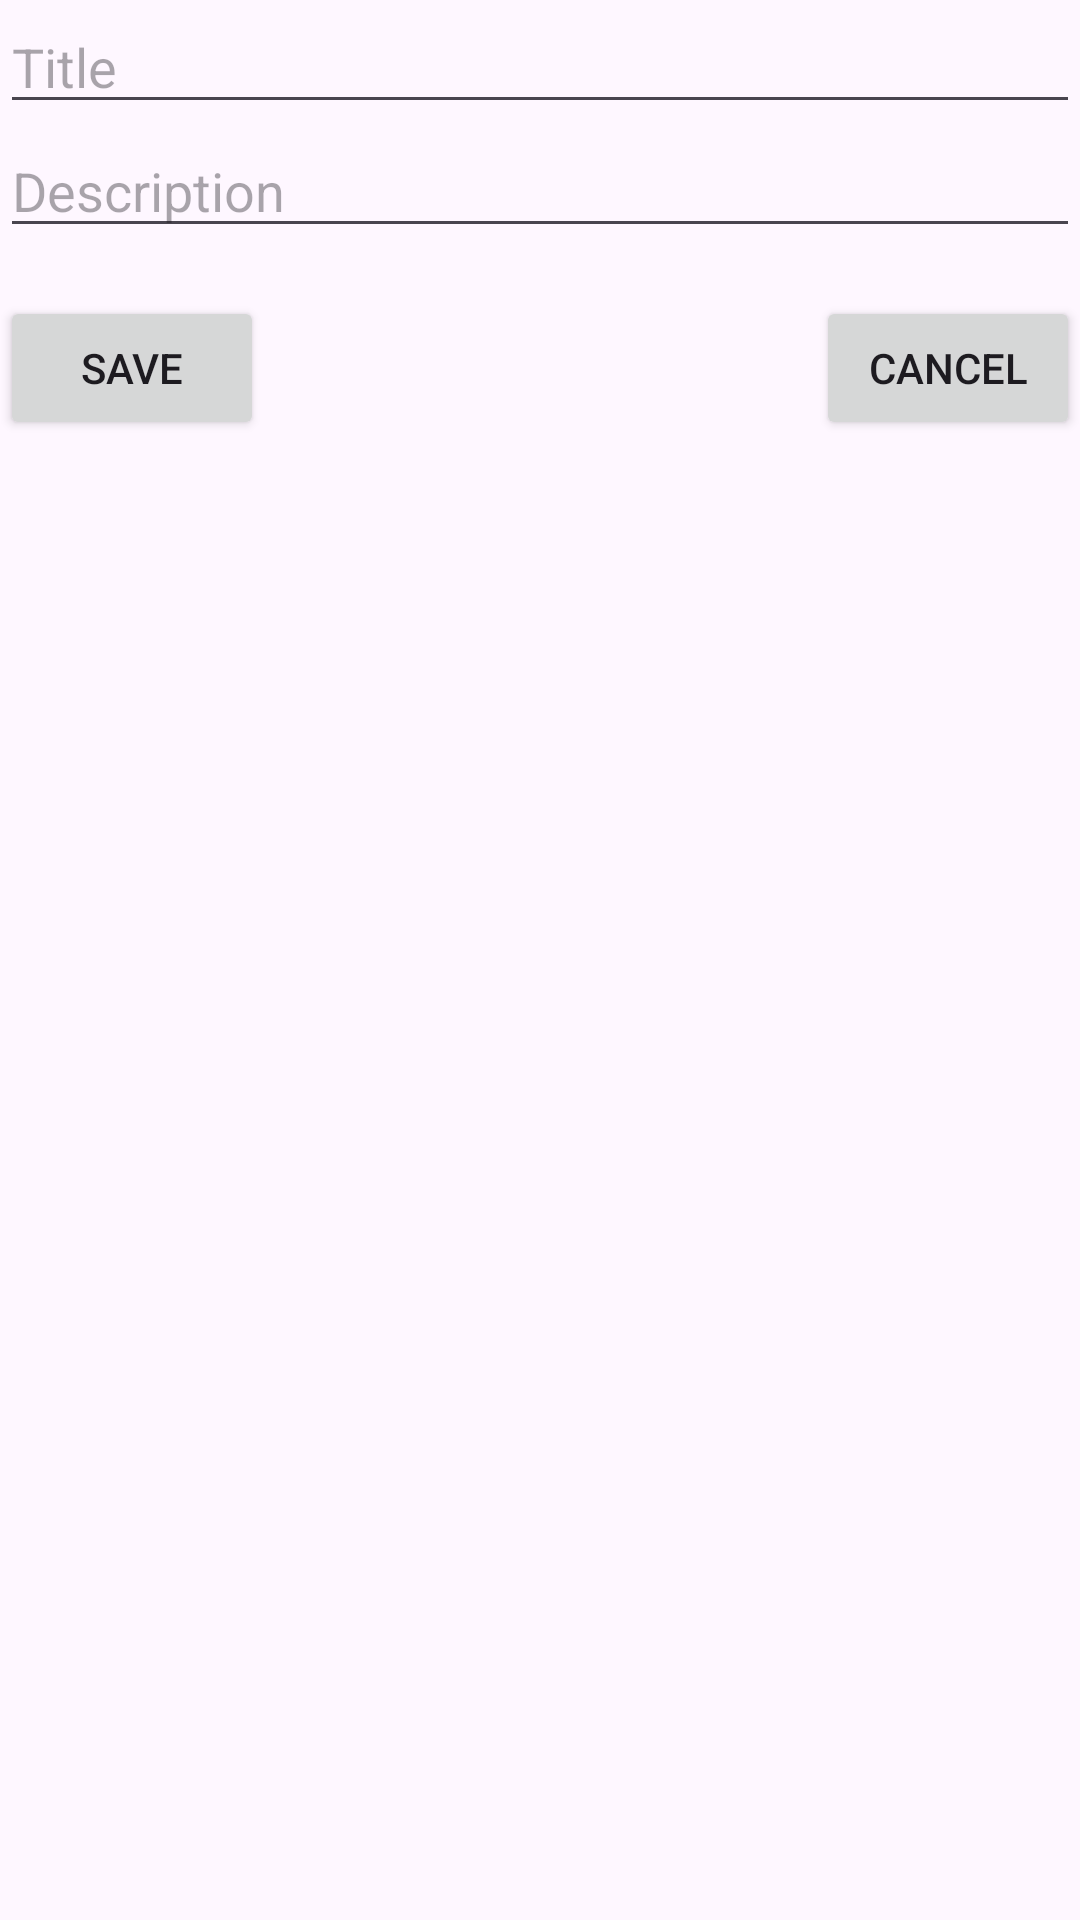

Write the Android layout XML for this screen, with the resource values it uses.
<!-- AndroidManifest.xml: application theme Theme.ListaZadan -->
<!-- res/layout/activity_add_task.xml -->
<?xml version="1.0" encoding="utf-8"?>
<androidx.constraintlayout.widget.ConstraintLayout xmlns:android="http://schemas.android.com/apk/res/android"
    xmlns:app="http://schemas.android.com/apk/res-auto"
    xmlns:tools="http://schemas.android.com/tools"
    android:id="@+id/main"
    android:layout_width="match_parent"
    android:layout_height="match_parent"
    tools:context=".AddTaskActivity">

    <EditText
        android:id="@+id/editTextTitle"
        android:layout_width="0dp"
        android:layout_height="wrap_content"
        android:hint="@string/title"
        app:layout_constraintTop_toTopOf="parent"
        app:layout_constraintLeft_toLeftOf="parent"
        app:layout_constraintRight_toRightOf="parent"
        android:autofillHints=""
        android:inputType="text" />

    <EditText
        android:id="@+id/editTextDescription"
        android:layout_width="0dp"
        android:layout_height="wrap_content"
        android:autofillHints=""
        android:hint="@string/description"
        android:inputType="text"
        app:layout_constraintLeft_toLeftOf="parent"
        app:layout_constraintRight_toRightOf="parent"
        app:layout_constraintTop_toBottomOf="@id/editTextTitle" />

    <Button
        android:id="@+id/buttonCancel"
        android:layout_width="wrap_content"
        android:layout_height="wrap_content"
        android:layout_marginTop="16dp"
        android:text="@string/btn_cancel"
        app:layout_constraintEnd_toEndOf="parent"
        app:layout_constraintTop_toBottomOf="@id/editTextDescription" />

    <Button
        android:id="@+id/buttonSave"
        android:layout_width="wrap_content"
        android:layout_height="wrap_content"
        android:layout_marginTop="16dp"
        android:text="@string/btn_save"
        app:layout_constraintStart_toStartOf="parent"
        app:layout_constraintTop_toBottomOf="@id/editTextDescription" />

</androidx.constraintlayout.widget.ConstraintLayout>
<!-- resources referenced by this layout -->
<resources>
  <string name="btn_cancel">Cancel</string>
  <string name="btn_save">Save</string>
  <string name="description">Description</string>
  <string name="title">Title</string>
  <style name="Theme.ListaZadan" parent="Base.Theme.ListaZadan">
      </style>
  <style name="Base.Theme.ListaZadan" parent="Theme.Material3.Light.NoActionBar">
          
          
          
      </style>
</resources>
